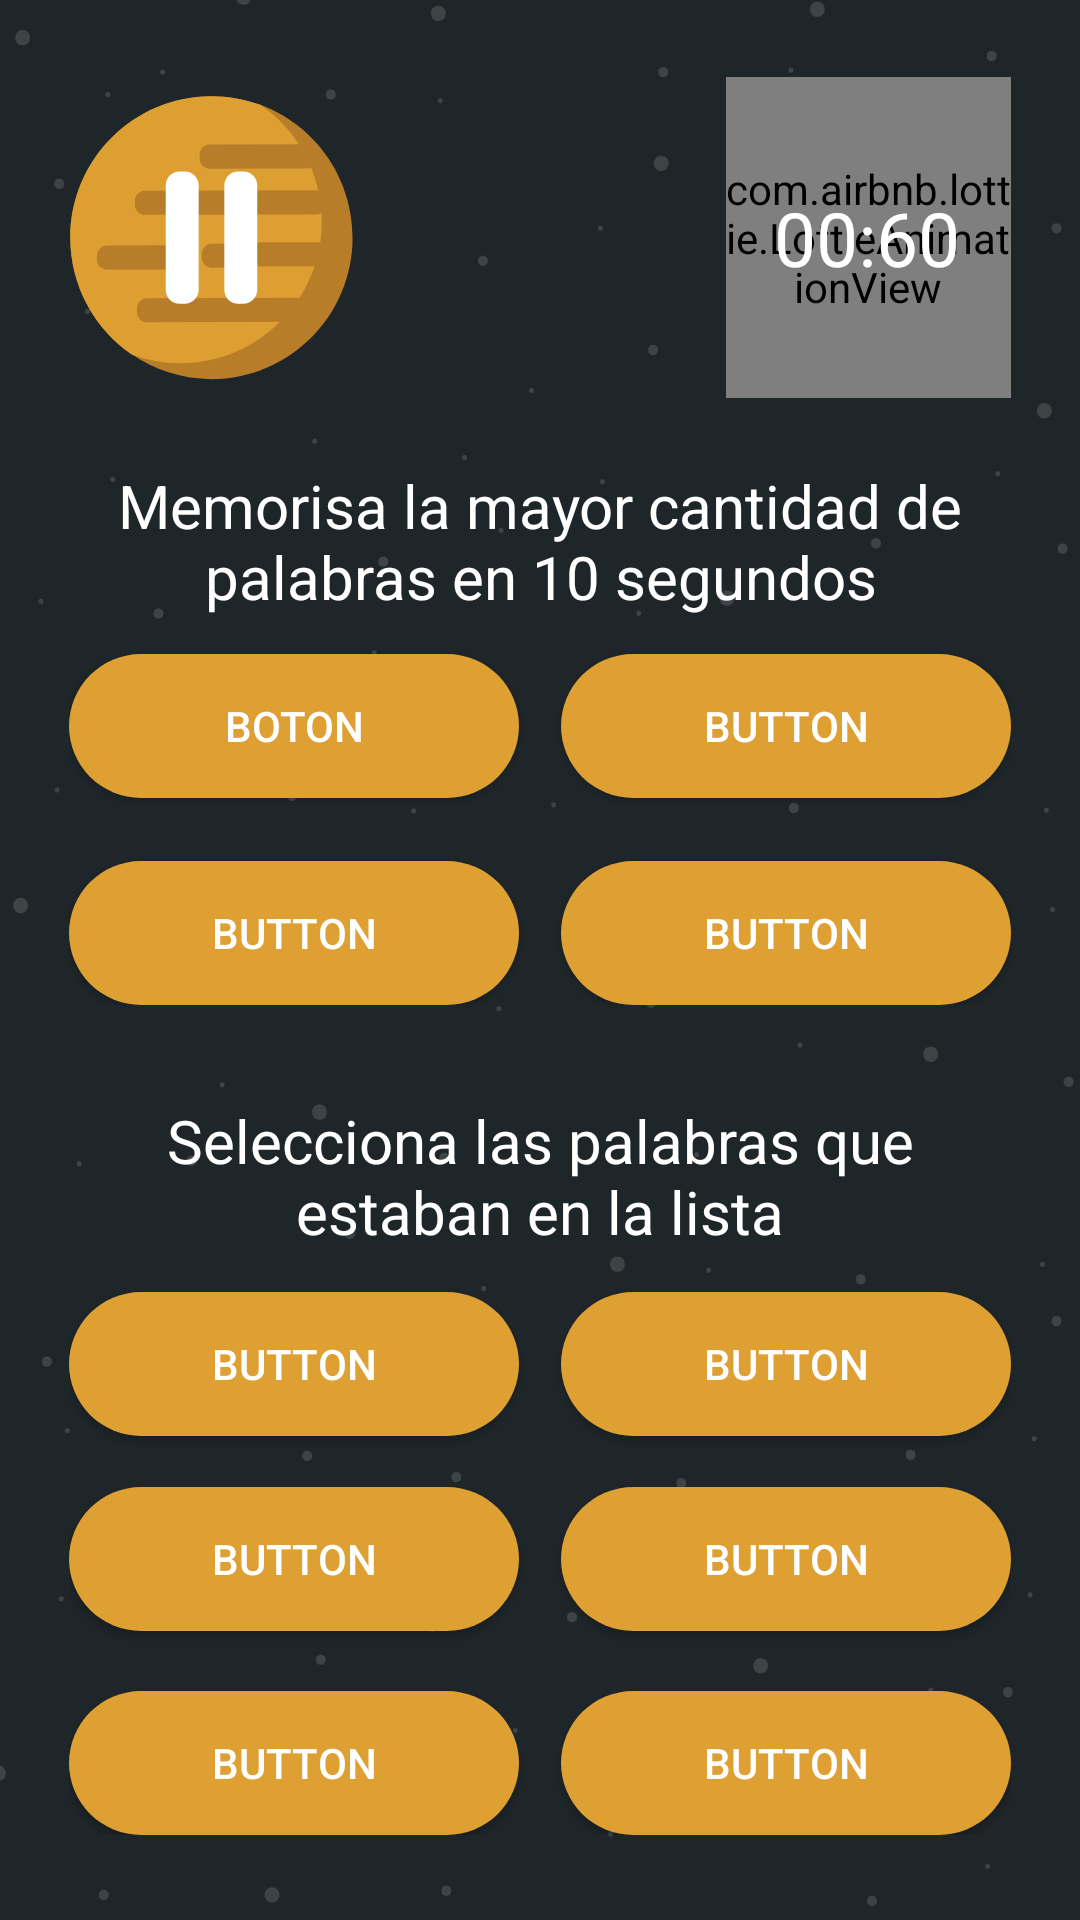

The Android layout XML behind this screen, and the referenced resources:
<!-- AndroidManifest.xml: application theme AppTheme -->
<!-- res/layout/activity_juego_siete.xml -->
<?xml version="1.0" encoding="utf-8"?>
<android.support.constraint.ConstraintLayout xmlns:android="http://schemas.android.com/apk/res/android"
    xmlns:app="http://schemas.android.com/apk/res-auto"
    xmlns:tools="http://schemas.android.com/tools"
    android:layout_width="match_parent"
    android:layout_height="match_parent"
    android:background="@drawable/fondo_espakio"
    tools:context=".activities.JuegoSiete">

    <RelativeLayout
        android:id="@+id/rlHead"
        android:layout_width="314dp"
        android:layout_height="107dp"
        android:layout_marginBottom="2dp"
        android:layout_marginTop="5dp"
        app:layout_constraintBottom_toTopOf="@+id/txtDesc"
        app:layout_constraintEnd_toEndOf="parent"
        app:layout_constraintStart_toStartOf="parent"
        app:layout_constraintTop_toTopOf="parent">

        <ImageView
            android:id="@+id/imgPausa"
            android:layout_width="95dp"
            android:layout_height="107dp"
            android:layout_alignParentStart="true"
            android:layout_alignParentTop="true"
            app:srcCompat="@drawable/ic_pausa"
            tools:layout_editor_absoluteX="0dp"
            tools:layout_editor_absoluteY="16dp" />

        <com.airbnb.lottie.LottieAnimationView
            android:id="@+id/animationTime"
            android:layout_width="95dp"
            android:layout_height="107dp"
            android:layout_alignParentEnd="true"
            android:layout_centerVertical="true"
            app:layout_constraintBottom_toBottomOf="parent"
            app:layout_constraintEnd_toEndOf="parent"
            app:layout_constraintTop_toTopOf="parent"
            app:layout_constraintVertical_bias="0.017"
            app:lottie_autoPlay="false"
            app:lottie_fileName="Timer.json"
            app:lottie_imageAssetsFolder="assets"
            app:lottie_loop="false" />

        <TextView
            android:id="@+id/txtTimer"
            android:layout_width="wrap_content"
            android:layout_height="wrap_content"
            android:layout_alignStart="@+id/animationTime"
            android:layout_centerVertical="true"
            android:layout_marginStart="16dp"
            android:text="00:60"
            android:textColor="@color/Blanco"
            android:textSize="25sp" />
    </RelativeLayout>

    <RelativeLayout
        android:id="@+id/txtDesc"
        android:layout_width="314dp"
        android:layout_height="180dp"
        android:layout_marginBottom="6dp"
        android:layout_marginEnd="8dp"
        android:layout_marginStart="8dp"
        app:layout_constraintBottom_toTopOf="@+id/rlButtom"
        app:layout_constraintEnd_toEndOf="parent"
        app:layout_constraintStart_toStartOf="parent"
        app:layout_constraintTop_toBottomOf="@+id/rlHead">

        <TextView
            android:id="@+id/txtHead"
            android:layout_width="wrap_content"
            android:layout_height="wrap_content"
            android:text="Memorisa la mayor cantidad de palabras en 10 segundos"
            android:textAlignment="center"
            android:textColor="@color/Blanco"
            android:textSize="20sp" />

        <Button
            android:id="@+id/btnPalUno"
            android:layout_width="150dp"
            android:layout_height="wrap_content"
            android:layout_alignParentTop="true"
            android:layout_marginTop="63dp"
            android:background="@drawable/btnstyle_amarillo"
            android:text="Boton"
            android:textColor="@color/Blanco" />

        <Button
            android:id="@+id/btnPalDos"
            android:layout_width="150dp"
            android:layout_height="wrap_content"
            android:layout_alignParentEnd="true"
            android:layout_alignTop="@+id/btnPalUno"
            android:background="@drawable/btnstyle_amarillo"
            android:text="Button"
            android:textColor="@color/Blanco" />

        <Button
            android:id="@+id/btnPalTres"
            android:layout_width="150dp"
            android:layout_height="wrap_content"
            android:layout_alignParentBottom="true"
            android:background="@drawable/btnstyle_amarillo"
            android:text="Button"
            android:textColor="@color/Blanco" />

        <Button
            android:id="@+id/btnPalCuatro"
            android:layout_width="150dp"
            android:layout_height="wrap_content"
            android:layout_alignParentEnd="true"
            android:layout_alignTop="@+id/btnPalTres"
            android:background="@drawable/btnstyle_amarillo"
            android:text="Button"
            android:textColor="@color/Blanco" />

    </RelativeLayout>

    <RelativeLayout
        android:id="@+id/rlButtom"
        android:layout_width="314dp"
        android:layout_height="245dp"
        android:layout_marginBottom="8dp"
        android:layout_marginEnd="8dp"
        android:layout_marginStart="8dp"
        android:layout_marginTop="5dp"
        app:layout_constraintBottom_toBottomOf="parent"
        app:layout_constraintEnd_toEndOf="parent"
        app:layout_constraintStart_toStartOf="parent"
        app:layout_constraintTop_toBottomOf="@+id/txtDesc">

        <Button
            android:id="@+id/btnOpcUno"
            android:layout_width="150dp"
            android:layout_height="wrap_content"
            android:layout_alignParentTop="true"
            android:layout_marginTop="64dp"
            android:background="@drawable/btnstyle_amarillo"
            android:text="Button"
            android:textColor="@color/Blanco" />

        <Button
            android:id="@+id/btnOpcTres"
            android:layout_width="150dp"
            android:layout_height="wrap_content"
            android:layout_alignParentBottom="true"
            android:layout_marginBottom="68dp"
            android:background="@drawable/btnstyle_amarillo"
            android:text="Button"
            android:textColor="@color/Blanco" />

        <Button
            android:id="@+id/btnOpcCinco"
            android:layout_width="150dp"
            android:layout_height="wrap_content"
            android:layout_alignParentBottom="true"
            android:layout_alignParentStart="true"
            android:background="@drawable/btnstyle_amarillo"
            android:text="Button"
            android:textColor="@color/Blanco" />

        <TextView
            android:id="@+id/txtBody"
            android:layout_width="wrap_content"
            android:layout_height="wrap_content"
            android:layout_alignParentTop="true"
            android:text="Selecciona las palabras que estaban en la lista"
            android:textAlignment="center"
            android:textColor="@color/Blanco"
            android:textSize="20sp" />

        <Button
            android:id="@+id/btnOpcDos"
            android:layout_width="150dp"
            android:layout_height="wrap_content"
            android:layout_alignParentEnd="true"
            android:layout_alignTop="@+id/btnOpcUno"
            android:background="@drawable/btnstyle_amarillo"
            android:text="Button"
            android:textColor="@color/Blanco" />

        <Button
            android:id="@+id/btnOpcCuatro"
            android:layout_width="150dp"
            android:layout_height="wrap_content"
            android:layout_alignParentEnd="true"
            android:layout_alignTop="@+id/btnOpcTres"
            android:background="@drawable/btnstyle_amarillo"
            android:text="Button"
            android:textColor="@color/Blanco" />

        <Button
            android:id="@+id/btnOpcSeis"
            android:layout_width="150dp"
            android:layout_height="wrap_content"
            android:layout_alignParentBottom="true"
            android:layout_alignParentEnd="true"
            android:background="@drawable/btnstyle_amarillo"
            android:text="Button"
            android:textColor="@color/Blanco" />

    </RelativeLayout>


</android.support.constraint.ConstraintLayout>
<!-- resources referenced by this layout -->
<resources>
  <color name="Blanco">#ffffff</color>
  <!-- drawable btnstyle_amarillo (drawable) -->
  <?xml version="1.0" encoding="utf-8"?>
  <shape xmlns:android="http://schemas.android.com/apk/res/android">
      <solid android:color="@color/PlanetaAmarillo"/>
      <corners android:radius="1000dp"/>
  </shape>
  <!-- drawable fondo_espakio: png bitmap (drawable, 55745 bytes) -->
  <!-- drawable ic_pausa: vector/xml drawable (drawable, 2344 chars, omitted) -->
  <style name="AppTheme" parent="Theme.AppCompat.Light.NoActionBar">
          
          <item name="colorPrimary">@color/colorPrimary</item>
          <item name="colorPrimaryDark">@color/colorPrimaryDark</item>
          <item name="colorAccent">@color/Blanco</item>
      </style>
  <color name="PlanetaAmarillo">#de9f33</color>
  <color name="colorPrimary">#3f51b5</color>
  <color name="colorPrimaryDark">#303f9f</color>
</resources>
